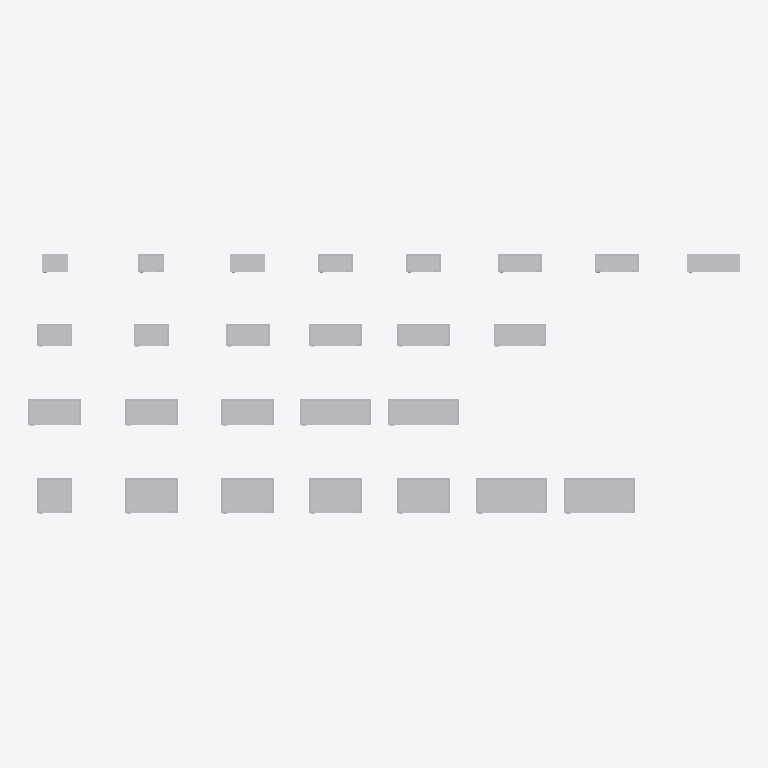
Plan cut of the same IFC building model at storey 'Этаж 01' (level 0.00 m, cut at 1.40 m), seen from above with north up, elements coloured by IFC class: 26 other elements (light grey). Cut surfaces are drawn darker.
Extent 8.1 m × 3.0 m × 1.2 m (x, y, z). Storeys (1): Этаж 01 at 0.00 m. Elements (26): 26 IfcElectricDistributionBoard.

HEADER;
FILE_DESCRIPTION(('ViewDefinition [ReferenceView_V1.0]'),'2;1');
FILE_NAME('','2020-02-26T23:51:39',(''),(''),'The EXPRESS Data Manager Version 5.02.0100.07 : ','20170118_1100(x64) - Exporter 17.0.1117.0 - Альт','');
FILE_SCHEMA(('IFC4'));
ENDSEC;
DATA;
#104=IFCPROJECT('1Z5zmgH5vE8APMjvVRNEQV',#42,'',$,$,'','',(#95),#90);
#76672=IFCSITE('1Z5zmgH5vE8APMjvVRNEQT',#42,'Default',$,'',#76671,$,$,.ELEMENT.,(55,44,59,999999),(37,42,0,2746),0.0,$,$);
#119=IFCBUILDING('1Z5zmgH5vE8APMjvVRNEQU',#42,'',$,$,#33,$,'',.ELEMENT.,$,$,#115);
#132=IFCBUILDINGSTOREY('1Z5zmgH5vE8APMjvSaenWC',#42,'Этаж 01',$,$,#130,$,'Этаж 01',.ELEMENT.,0.0);
#73449=IFCELECTRICDISTRIBUTIONBOARD('0HfUeVgB14yO0PGw8kq3xR',#42,'НВО_НавесныеШкафыПрозрачнаяДверца_DKC:400х800х1000 мм (ГхШхВ):2012883',$,'400х800х1000 мм (ГхШхВ)',#73448,#73442,'2012883',$);
#76463=IFCELECTRICDISTRIBUTIONBOARD('0HfUeVgB14yO0PGw8kq3yl',#42,'НВО_НавесныеШкафыПрозрачнаяДверца_DKC:400х800х1200 мм (ГхШхВ):2012967',$,'400х800х1200 мм (ГхШхВ)',#76462,#76456,'2012967',$);
#64405=IFCELECTRICDISTRIBUTIONBOARD('0HfUeVgB14yO0PGw8kq3tD',#42,'НВО_НавесныеШкафыПрозрачнаяДверца_DKC:400х600х800 мм (ГхШхВ):2012613',$,'400х600х800 мм (ГхШхВ)',#64404,#64398,'2012613',$);
#61391=IFCELECTRICDISTRIBUTIONBOARD('0HfUeVgB14yO0PGw8kq3rv',#42,'НВО_НавесныеШкафыПрозрачнаяДверца_DKC:400х600х600 мм (ГхШхВ):2012529',$,'400х600х600 мм (ГхШхВ)',#61390,#61384,'2012529',$);
#67419=IFCELECTRICDISTRIBUTIONBOARD('0HfUeVgB14yO0PGw8kq3tP',#42,'НВО_НавесныеШкафыПрозрачнаяДверца_DKC:400х600х1000 мм (ГхШхВ):2012625',$,'400х600х1000 мм (ГхШхВ)',#67418,#67412,'2012625',$);
#70435=IFCELECTRICDISTRIBUTIONBOARD('0HfUeVgB14yO0PGw8kq3vb',#42,'НВО_НавесныеШкафыПрозрачнаяДверца_DKC:400х600х1200 мм (ГхШхВ):2012781',$,'400х600х1200 мм (ГхШхВ)',#70434,#70428,'2012781',$);
#52343=IFCELECTRICDISTRIBUTIONBOARD('0HfUeVgB14yO0PGw8kq3nv',#42,'НВО_НавесныеШкафыПрозрачнаяДверца_DKC:300х800х1000 мм (ГхШхВ):2012273',$,'300х800х1000 мм (ГхШхВ)',#52342,#52336,'2012273',$);
#55359=IFCELECTRICDISTRIBUTIONBOARD('0HfUeVgB14yO0PGw8kq3pD',#42,'НВО_НавесныеШкафыПрозрачнаяДверца_DKC:300х800х1200 мм (ГхШхВ):2012357',$,'300х800х1200 мм (ГхШхВ)',#55358,#55352,'2012357',$);
#43301=IFCELECTRICDISTRIBUTIONBOARD('0HfUeVgB14yO0PGw8kq3jW',#42,'НВО_НавесныеШкафыПрозрачнаяДверца_DKC:300х600х800 мм (ГхШхВ):2012008',$,'300х600х800 мм (ГхШхВ)',#43300,#43294,'2012008',$);
#49329=IFCELECTRICDISTRIBUTIONBOARD('0HfUeVgB14yO0PGw8kq3m7',#42,'НВО_НавесныеШкафыПрозрачнаяДверца_DKC:300х600х1200 мм (ГхШхВ):2012175',$,'300х600х1200 мм (ГхШхВ)',#49328,#49322,'2012175',$);
#46315=IFCELECTRICDISTRIBUTIONBOARD('0HfUeVgB14yO0PGw8kq3k$',#42,'НВО_НавесныеШкафыПрозрачнаяДверца_DKC:300х600х1000 мм (ГхШхВ):2012087',$,'300х600х1000 мм (ГхШхВ)',#46314,#46308,'2012087',$);
#58375=IFCELECTRICDISTRIBUTIONBOARD('0HfUeVgB14yO0PGw8kq3qe',#42,'НВО_НавесныеШкафыПрозрачнаяДверца_DKC:400х400х600 мм (ГхШхВ):2012448',$,'400х400х600 мм (ГхШхВ)',#58374,#58368,'2012448',$);
#34257=IFCELECTRICDISTRIBUTIONBOARD('0HfUeVgB14yO0PGw8kq3fi',#42,'НВО_НавесныеШкафыПрозрачнаяДверца_DKC:250х600х600 мм (ГхШхВ):2011748',$,'250х600х600 мм (ГхШхВ)',#34256,#34250,'2011748',$);
#37271=IFCELECTRICDISTRIBUTIONBOARD('0HfUeVgB14yO0PGw8kq3gx',#42,'НВО_НавесныеШкафыПрозрачнаяДверца_DKC:250х600х800 мм (ГхШхВ):2011827',$,'250х600х800 мм (ГхШхВ)',#37270,#37264,'2011827',$);
#40287=IFCELECTRICDISTRIBUTIONBOARD('0HfUeVgB14yO0PGw8kq3iA',#42,'НВО_НавесныеШкафыПрозрачнаяДверца_DKC:250х600х1000 мм (ГхШхВ):2011906',$,'250х600х1000 мм (ГхШхВ)',#40286,#40280,'2011906',$);
#31243=IFCELECTRICDISTRIBUTIONBOARD('0HfUeVgB14yO0PGw8kq3eU',#42,'НВО_НавесныеШкафыПрозрачнаяДверца_DKC:250х500х700 мм (ГхШхВ):2011670',$,'250х500х700 мм (ГхШхВ)',#31242,#31236,'2011670',$);
#22197=IFCELECTRICDISTRIBUTIONBOARD('0HfUeVgB14yO0PGw8kq3af',#42,'НВО_НавесныеШкафыПрозрачнаяДверца_DKC:200х600х400 мм (ГхШхВ):2011425',$,'200х600х400 мм (ГхШхВ)',#22196,#22190,'2011425',$);
#19855=IFCELECTRICDISTRIBUTIONBOARD('0HfUeVgB14yO0PGw8kq3ZO',#42,'НВО_НавесныеШкафыПрозрачнаяДверца_DKC:200х500х700 мм (ГхШхВ):2011344',$,'200х500х700 мм (ГхШхВ)',#19854,#19848,'2011344',$);
#16841=IFCELECTRICDISTRIBUTIONBOARD('0HfUeVgB14yO0PGw8kq3Y1',#42,'НВО_НавесныеШкафыПрозрачнаяДверца_DKC:200х500х500 мм (ГхШхВ):2011273',$,'200х500х500 мм (ГхШхВ)',#16840,#16834,'2011273',$);
#28227=IFCELECTRICDISTRIBUTIONBOARD('0HfUeVgB14yO0PGw8kq3dC',#42,'НВО_НавесныеШкафыПрозрачнаяДверца_DKC:250х400х600 мм (ГхШхВ):2011588',$,'250х400х600 мм (ГхШхВ)',#28226,#28220,'2011588',$);
#25213=IFCELECTRICDISTRIBUTIONBOARD('0HfUeVgB14yO0PGw8kq3br',#42,'НВО_НавесныеШкафыПрозрачнаяДверца_DKC:250х400х500 мм (ГхШхВ):2011517',$,'250х400х500 мм (ГхШхВ)',#25212,#25206,'2011517',$);
#7795=IFCELECTRICDISTRIBUTIONBOARD('0HfUeVgB14yO0PGw8kq2Ua',#42,'НВО_НавесныеШкафыПрозрачнаяДверца_DKC:200х400х400 мм (ГхШхВ):2011052',$,'200х400х400 мм (ГхШхВ)',#7794,#7788,'2011052',$);
#10809=IFCELECTRICDISTRIBUTIONBOARD('0HfUeVgB14yO0PGw8kq2Vy',#42,'НВО_НавесныеШкафыПрозрачнаяДверца_DKC:200х400х500 мм (ГхШхВ):2011124',$,'200х400х500 мм (ГхШхВ)',#10808,#10802,'2011124',$);
#13825=IFCELECTRICDISTRIBUTIONBOARD('0HfUeVgB14yO0PGw8kq3Wo',#42,'НВО_НавесныеШкафыПрозрачнаяДверца_DKC:200х400х600 мм (ГхШхВ):2011194',$,'200х400х600 мм (ГхШхВ)',#13824,#13818,'2011194',$);
#2345=IFCELECTRICDISTRIBUTIONBOARD('2uA2t2m$P8Qe$abb1wn_pS',#42,'НВО_НавесныеШкафыПрозрачнаяДверца_DKC:200х300х400 мм (ГхШхВ):1805183',$,'200х300х400 мм (ГхШхВ)',#2343,#2335,'1805183',$);
#5449=IFCELECTRICDISTRIBUTIONBOARD('0HfUeVgB14yO0PGw8kq2Tf',#42,'НВО_НавесныеШкафыПрозрачнаяДверца_DKC:200х300х500 мм (ГхШхВ):2010977',$,'200х300х500 мм (ГхШхВ)',#5448,#5442,'2010977',$);
ENDSEC;
